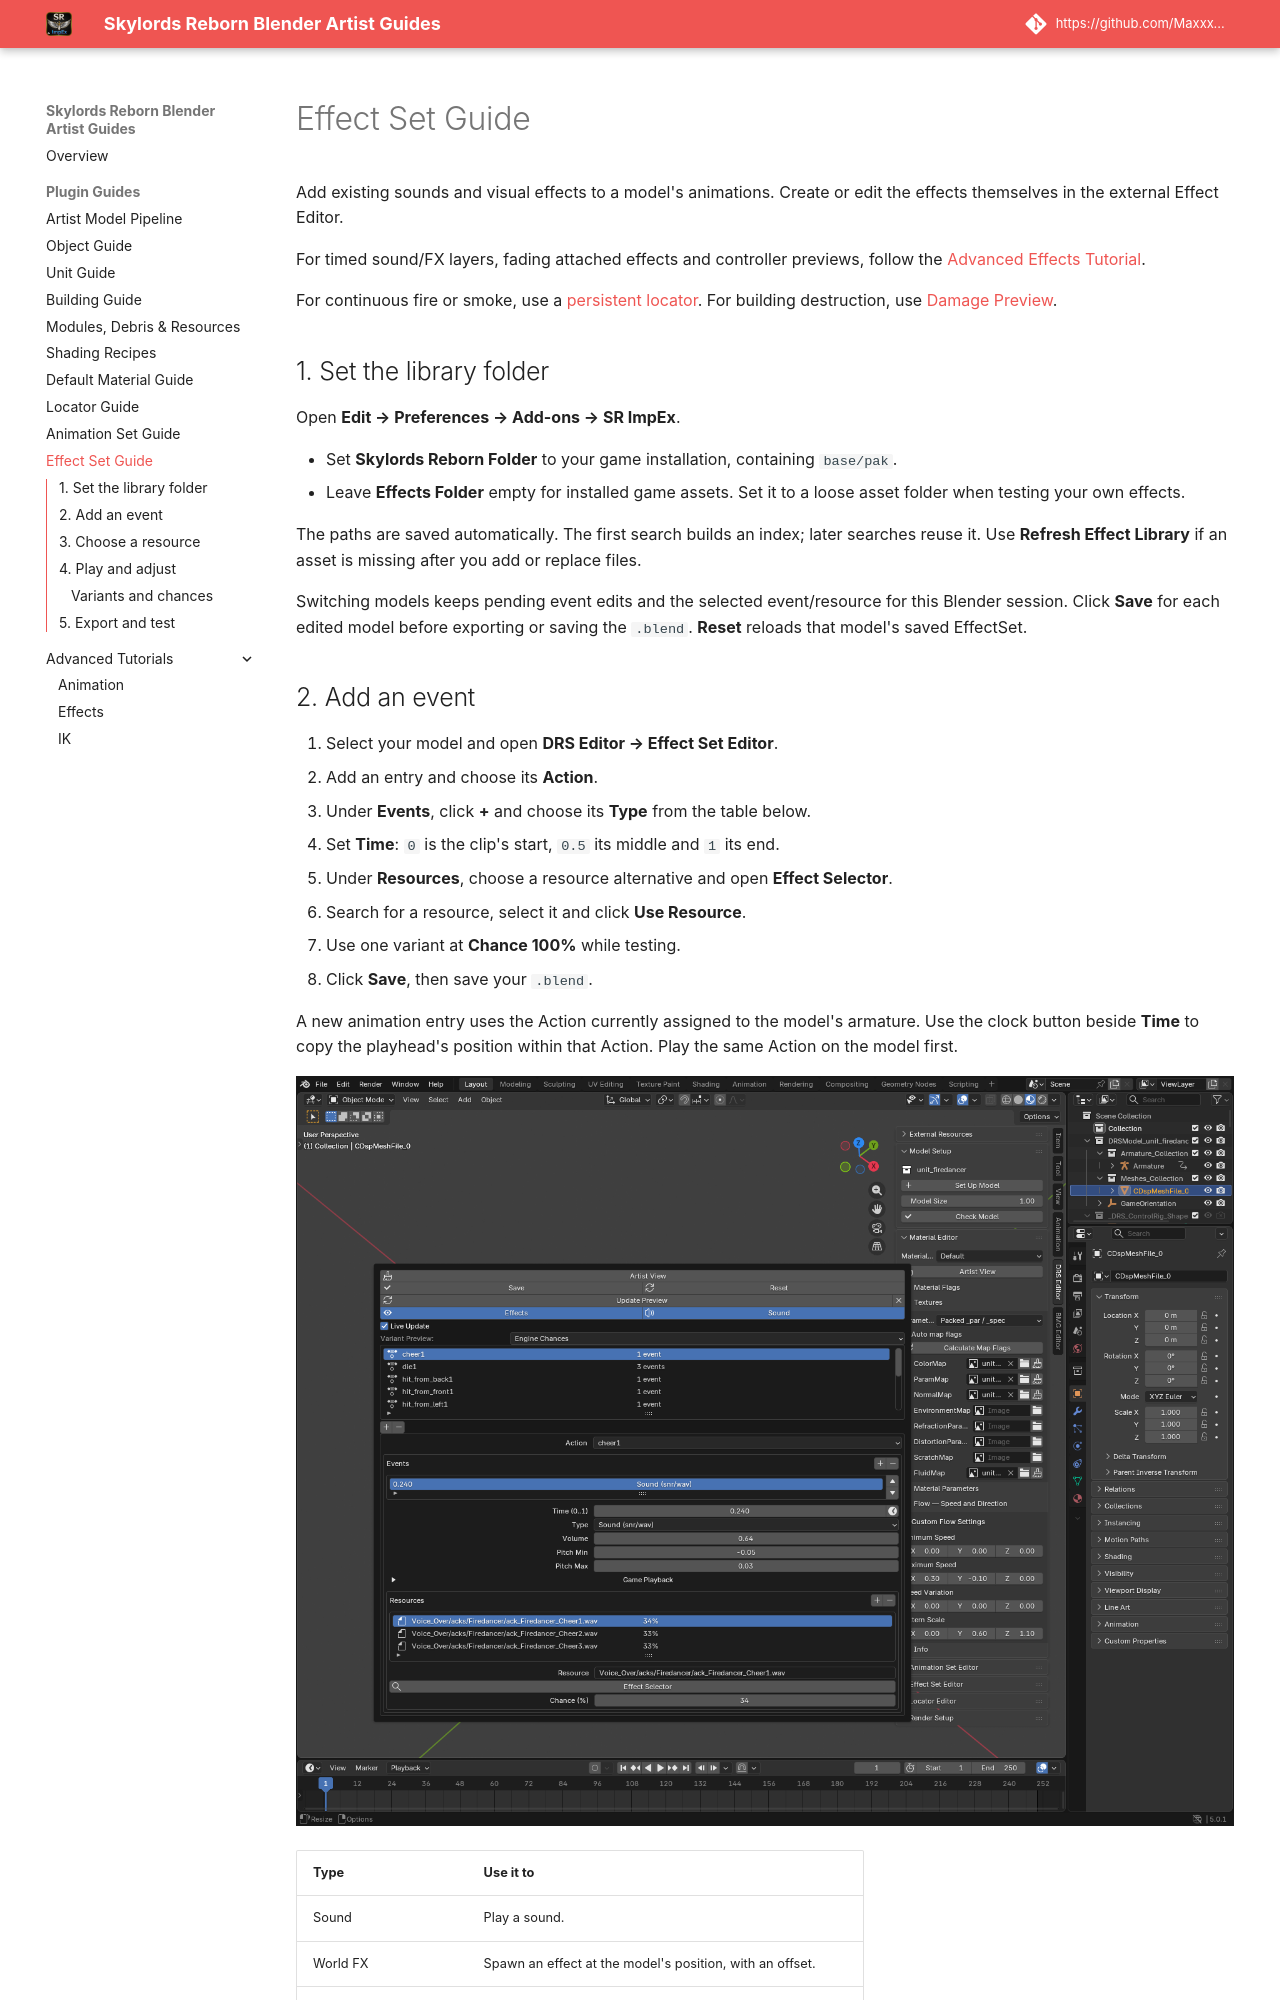

repository: Maxxxel/SR-ImpEx-for-Blender · page: plugin/advanced_effects_guide/index.html · generator: mkdocs

# Effect Set Guide

Add existing sounds and visual effects to a model's animations. Create or edit
the effects themselves in the external Effect Editor.

For timed sound/FX layers, fading attached effects and controller previews,
follow the [Advanced Effects Tutorial](effects_advanced_tutorial.md).

For continuous fire or smoke, use a [persistent locator](advanced_locators_guide.md#choose-and-preview-an-effect).
For building destruction, use [Damage Preview](building_creation_guide.md#preview-damage-and-destruction).

## 1. Set the library folder

Open **Edit → Preferences → Add-ons → SR ImpEx**.

- Set **Skylords Reborn Folder** to your game installation, containing `base/pak`.
- Leave **Effects Folder** empty for installed game assets. Set it to a loose
  asset folder when testing your own effects.

The paths are saved automatically. The first search builds an index; later
searches reuse it. Use **Refresh Effect Library** if an asset is missing after
you add or replace files.

Switching models keeps pending event edits and the selected event/resource
for this Blender session. Click **Save** for each edited model before exporting
or saving the `.blend`. **Reset** reloads that model's saved EffectSet.

## 2. Add an event

1. Select your model and open **DRS Editor → Effect Set Editor**.
2. Add an entry and choose its **Action**.
3. Under **Events**, click **+** and choose its **Type** from the table below.
4. Set **Time**: `0` is the clip's start, `0.5` its middle and `1` its end.
5. Under **Resources**, choose a resource alternative and open **Effect Selector**.
6. Search for a resource, select it and click **Use Resource**.
7. Use one variant at **Chance 100%** while testing.
8. Click **Save**, then save your `.blend`.

A new animation entry uses the Action currently assigned to the model's armature.
Use the clock button beside **Time** to copy the playhead's position within
that Action. Play the same Action on the model first.

[![Effect Set Editor showing an imported animation event and its resource variants](../assets/images/guides/editors/effects.png)](../assets/images/guides/editors/effects.png)

| Type | Use it to |
|---|---|
| Sound | Play a sound. |
| World FX | Spawn an effect at the model's position, with an offset. |
| Linked FX | Play an effect using its own source/target attachment setup. |
| Fade Out Persistent FX | Fade out an existing locator effect with that resource name. |
| Fade In Persistent FX | Fade that persistent effect back in. |

For fades, set **Fade Duration (s)**. These events affect an existing effect;
they do not spawn a new one. For other FX events, **Offset** adjusts placement.
Use a locator when an effect needs a particular bone attachment.

## 3. Choose a resource

In **Effect Selector**, search at the top or choose a category on the left.
Use **All Resources** if you cannot find a name. Sound events show audio resources.

[![Effect Selector with categories, search and resource preview](../assets/images/guides/editors/selector.png)](../assets/images/guides/editors/selector.png)

**Preview** auditions the selected resource. **Use Resource** assigns it to the
editable filename field; **Cancel** keeps the previous resource. Save the
EffectSet or apply the locator changes afterward.
